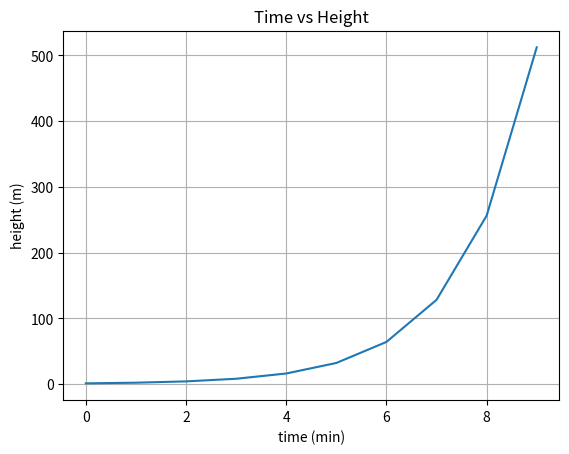

Source code (Python):
import matplotlib.pyplot as plt

def plot(x,y, **kwargs):

    plt.figure(dpi=300)
    plt.plot(x,y)
    plt.grid(True)
    
    for key, value in kwargs.items():
        if key == 'title':
            plt.title(value)
        if key == 'xlabel':
            plt.xlabel(value)
        if key == 'ylabel':
            plt.ylabel(value)
        if key == 'xlim':
            plt.xlim(value)
        if key == 'ylim':
            plt.ylim(value)
        if key == 'grid':
            plt.ylim(value)

            
    plt.show()
    

if __name__ == '__main__':
    
    x = range(10)  
    y = [ 2**c for c in x]

    plot(x,y, xlabel='time (min)', ylabel='height (m)', title='Time vs Height')
    
